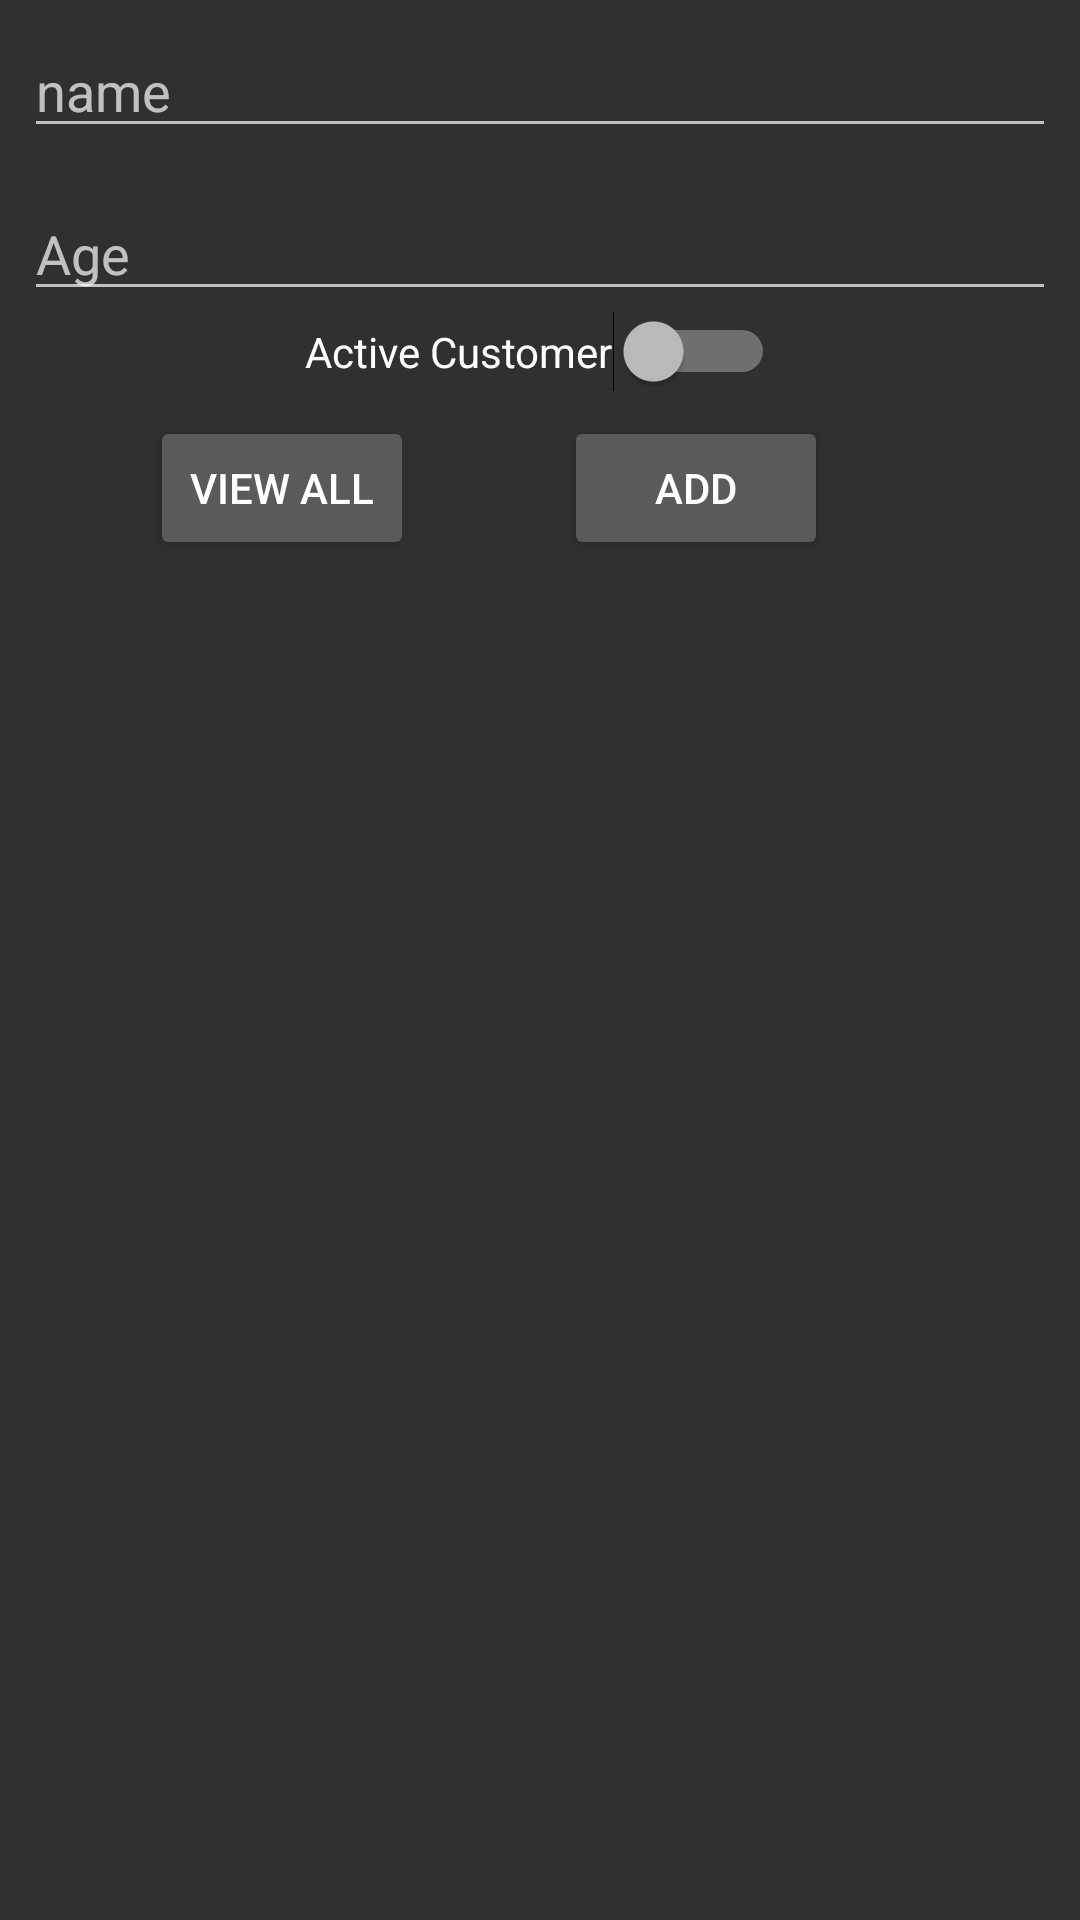

Reconstruct the res/layout file that produces this screen, plus the resources it refers to.
<!-- AndroidManifest.xml: application theme Theme.AppCompat.NoActionBar -->
<!-- res/layout/search_main.xml -->
<?xml version="1.0" encoding="utf-8"?>
<androidx.constraintlayout.widget.ConstraintLayout xmlns:android="http://schemas.android.com/apk/res/android"
    xmlns:app="http://schemas.android.com/apk/res-auto"
    xmlns:tools="http://schemas.android.com/tools"
    android:layout_width="match_parent"
    android:layout_height="match_parent"
    tools:context=".compareYourselfActivity">

    <EditText
        android:id="@+id/et_name"
        android:layout_width="0dp"
        android:layout_height="wrap_content"
        android:layout_marginStart="8dp"
        android:layout_marginTop="8dp"
        android:layout_marginEnd="8dp"
        android:ems="10"
        android:hint="name"
        android:inputType="textPersonName"
        app:layout_constraintEnd_toEndOf="parent"
        app:layout_constraintStart_toStartOf="parent"
        app:layout_constraintTop_toTopOf="parent" />

    <EditText
        android:id="@+id/et_age"
        android:layout_width="0dp"
        android:layout_height="wrap_content"
        android:layout_marginStart="8dp"
        android:layout_marginTop="8dp"
        android:layout_marginEnd="8dp"
        android:layout_marginBottom="32dp"
        android:ems="10"
        android:hint="Age"
        android:inputType="number"
        app:layout_constraintBottom_toBottomOf="parent"
        app:layout_constraintEnd_toEndOf="parent"
        app:layout_constraintHorizontal_bias="1.0"
        app:layout_constraintStart_toStartOf="parent"
        app:layout_constraintTop_toBottomOf="@+id/et_name"
        app:layout_constraintVertical_bias="0.01" />

    <Switch
        android:id="@+id/sw_active"
        android:layout_width="wrap_content"
        android:layout_height="wrap_content"
        android:layout_marginStart="8dp"
        android:layout_marginEnd="8dp"
        android:text="Active Customer"
        app:layout_constraintEnd_toEndOf="parent"
        app:layout_constraintStart_toStartOf="parent"
        app:layout_constraintTop_toBottomOf="@+id/et_age" />

    <Button
        android:id="@+id/btn_viewAll"
        android:layout_width="wrap_content"
        android:layout_height="wrap_content"
        android:layout_marginTop="8dp"
        android:text="View All"
        app:layout_constraintEnd_toStartOf="@+id/btn_add"
        app:layout_constraintStart_toEndOf="@id/btn_viewAll"
        app:layout_constraintStart_toStartOf="parent"
        app:layout_constraintTop_toBottomOf="@+id/sw_active" />

    <Button
        android:id="@+id/btn_add"
        android:layout_width="wrap_content"
        android:layout_height="wrap_content"
        android:layout_marginEnd="84dp"
        android:text="add"
        app:layout_constraintEnd_toEndOf="parent"
        app:layout_constraintTop_toTopOf="@+id/btn_viewAll" />

    <ListView
        android:id="@+id/lv_customerList"
        android:layout_width="409dp"
        android:layout_height="534dp"
        tools:layout_editor_absoluteX="1dp"
        tools:layout_editor_absoluteY="196dp" />
</androidx.constraintlayout.widget.ConstraintLayout>
<!-- resources referenced by this layout -->
<resources>

</resources>
